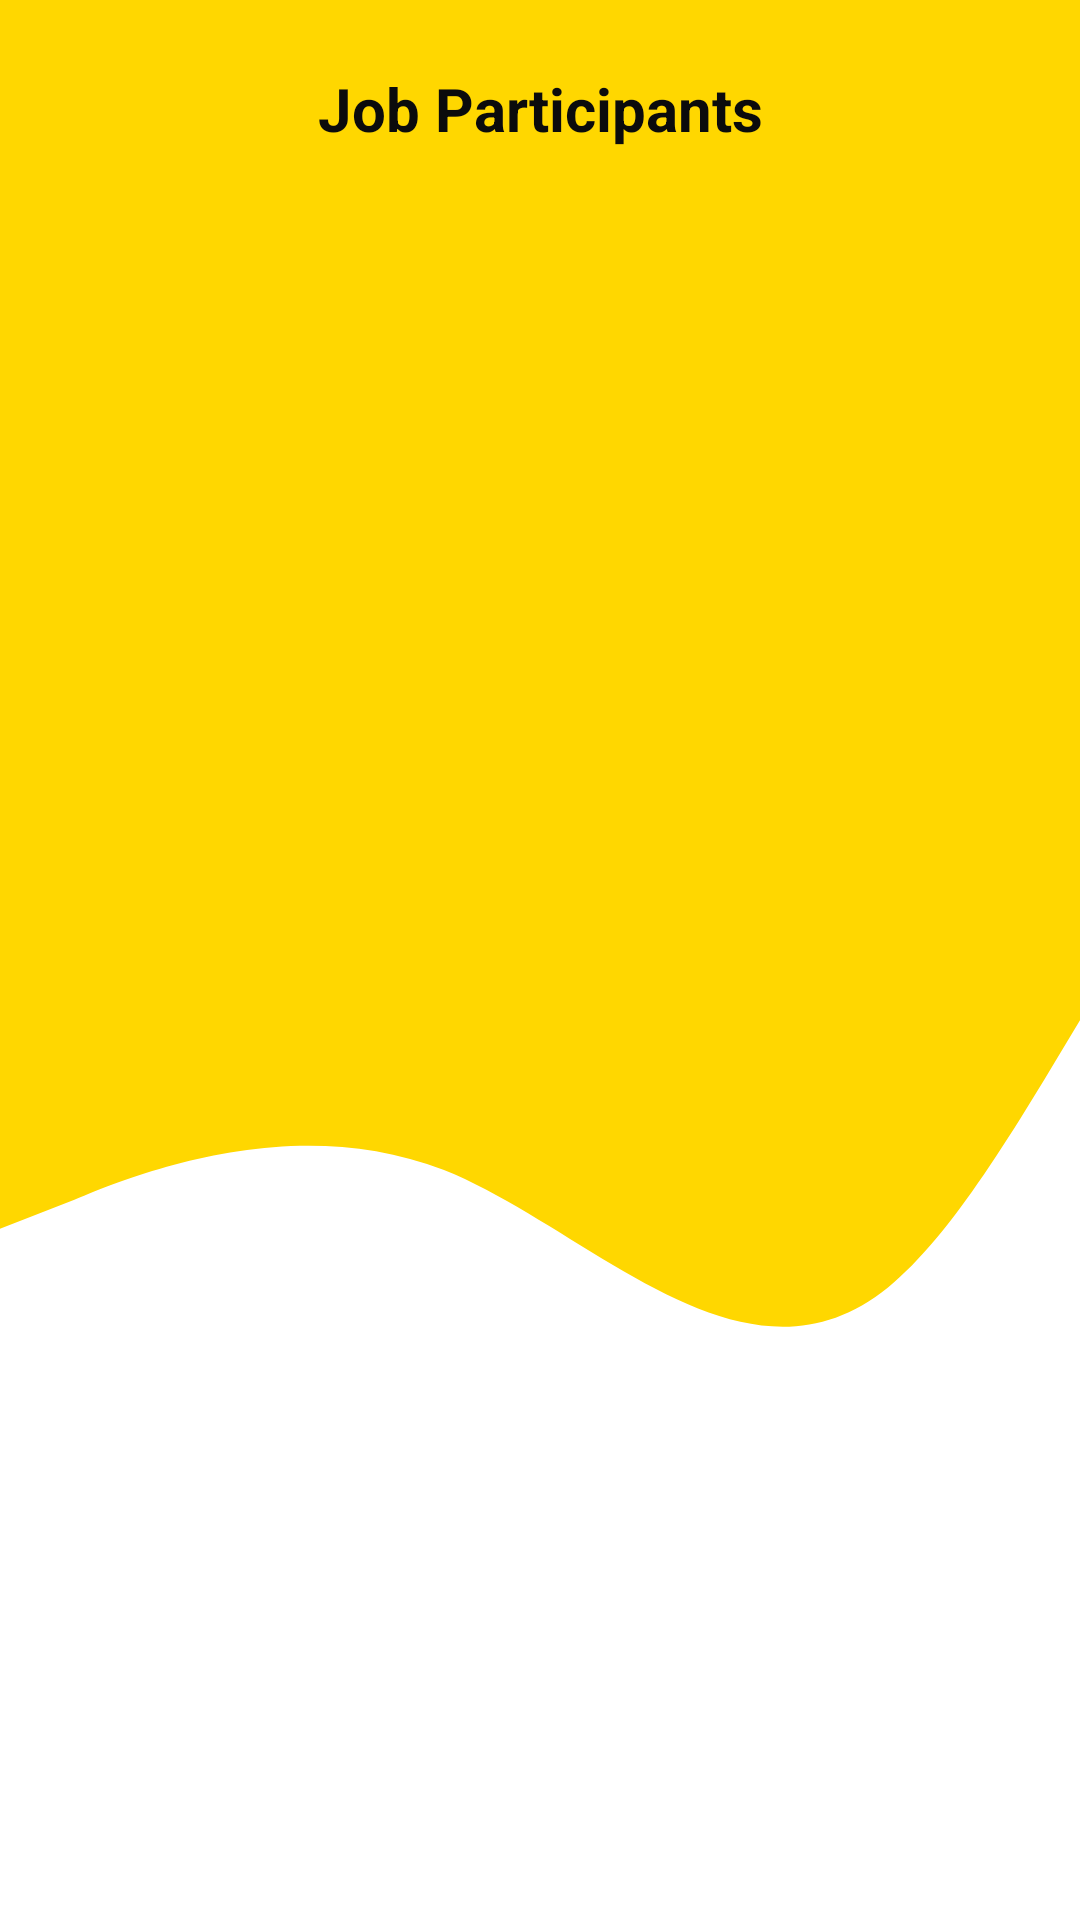

Layout XML and referenced resources for this Android screen:
<!-- AndroidManifest.xml: application theme Theme.Hire_me_test -->
<!-- res/layout/activity_job_participants.xml -->
<?xml version="1.0" encoding="utf-8"?>
<LinearLayout xmlns:android="http://schemas.android.com/apk/res/android"
    xmlns:tools="http://schemas.android.com/tools"
    android:layout_width="match_parent"
    android:layout_height="match_parent"
    xmlns:app="http://schemas.android.com/apk/res-auto"
    android:orientation="vertical"
    android:background="@drawable/wave">

    <androidx.constraintlayout.widget.ConstraintLayout
        android:id="@+id/header"
        android:layout_width="match_parent"
        android:layout_height="wrap_content"
        android:padding="16dp">

        <ImageButton
            android:id="@+id/backButton"
            android:layout_width="40dp"
            android:layout_height="40dp"
            android:background="?attr/selectableItemBackgroundBorderless"
            android:src="@drawable/outline_arrow_back_24"
            app:tint="#000000"
            app:layout_constraintStart_toStartOf="parent"
            app:layout_constraintTop_toTopOf="parent"
            app:layout_constraintBottom_toBottomOf="parent" />

        <TextView
            android:id="@+id/title"
            android:layout_width="wrap_content"
            android:layout_height="wrap_content"
            android:text="Job Participants"
            android:textColor="@color/onPrimary_47"
            android:textSize="20sp"
            android:textStyle="bold"
            android:gravity="center"
            app:layout_constraintBottom_toBottomOf="parent"
            app:layout_constraintEnd_toEndOf="parent"
            app:layout_constraintStart_toStartOf="@+id/backButton"
            app:layout_constraintTop_toTopOf="parent" />

    </androidx.constraintlayout.widget.ConstraintLayout>

    
    <androidx.recyclerview.widget.RecyclerView
        android:id="@+id/recyclerViewParticipants"
        android:layout_width="match_parent"
        android:layout_height="0dp"
        android:layout_weight="1"
        android:clipToPadding="false"
        android:paddingBottom="8dp"
        android:layout_marginStart="15dp"
        android:layout_marginEnd="15dp"/>

</LinearLayout>
<!-- resources referenced by this layout -->
<resources>
  <color name="onPrimary_47">#0B0B0C</color>
  <!-- drawable wave: vector/xml drawable (drawable, 2159 chars, omitted) -->
  <style name="Theme.Hire_me_test" parent="Base.Theme.Hire_me_test" />
  <style name="Base.Theme.Hire_me_test" parent="Theme.Material3.DayNight.NoActionBar">
          
          <item name="colorPrimary">@color/primary</item>
          <item name="colorPrimaryContainer">@color/primary_container</item>
          <item name="colorOnPrimary">@color/onPrimary</item>
  
          <item name="colorSecondary">@color/secondary</item>
          <item name="colorOnSecondary">@color/onSecondary</item>
  
          
          <item name="android:windowBackground">@color/background</item>
          <item name="colorSurface">@color/surface</item>
          <item name="android:textColor">@color/text_primary</item>
      </style>
  <color name="primary">#FFC107</color>
  <color name="primary_container">#FFF8E1</color>
  <color name="onPrimary">#000000</color>
  <color name="secondary">#03A9F4</color>
  <color name="onSecondary">#FFFFFF</color>
  <color name="background">#FFFFFF</color>
  <color name="surface">#F0F0F0</color>
  <color name="text_primary">#212121</color>
</resources>
